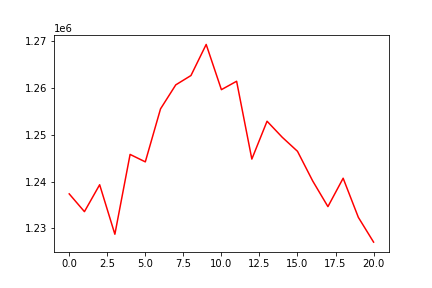

The data file committed next to this chart (first rows):
, 0
0, 1237387
1, 1233587
2, 1239346
3, 1228751
4, 1245833
5, 1244239
6, 1255582
7, 1260714
8, 1262717
9, 1269368
10, 1259693
11, 1261490
12, 1244836
13, 1252936
14, 1249499
15, 1246500
16, 1240148
17, 1234661
18, 1240737
19, 1232358
20, 1227065
